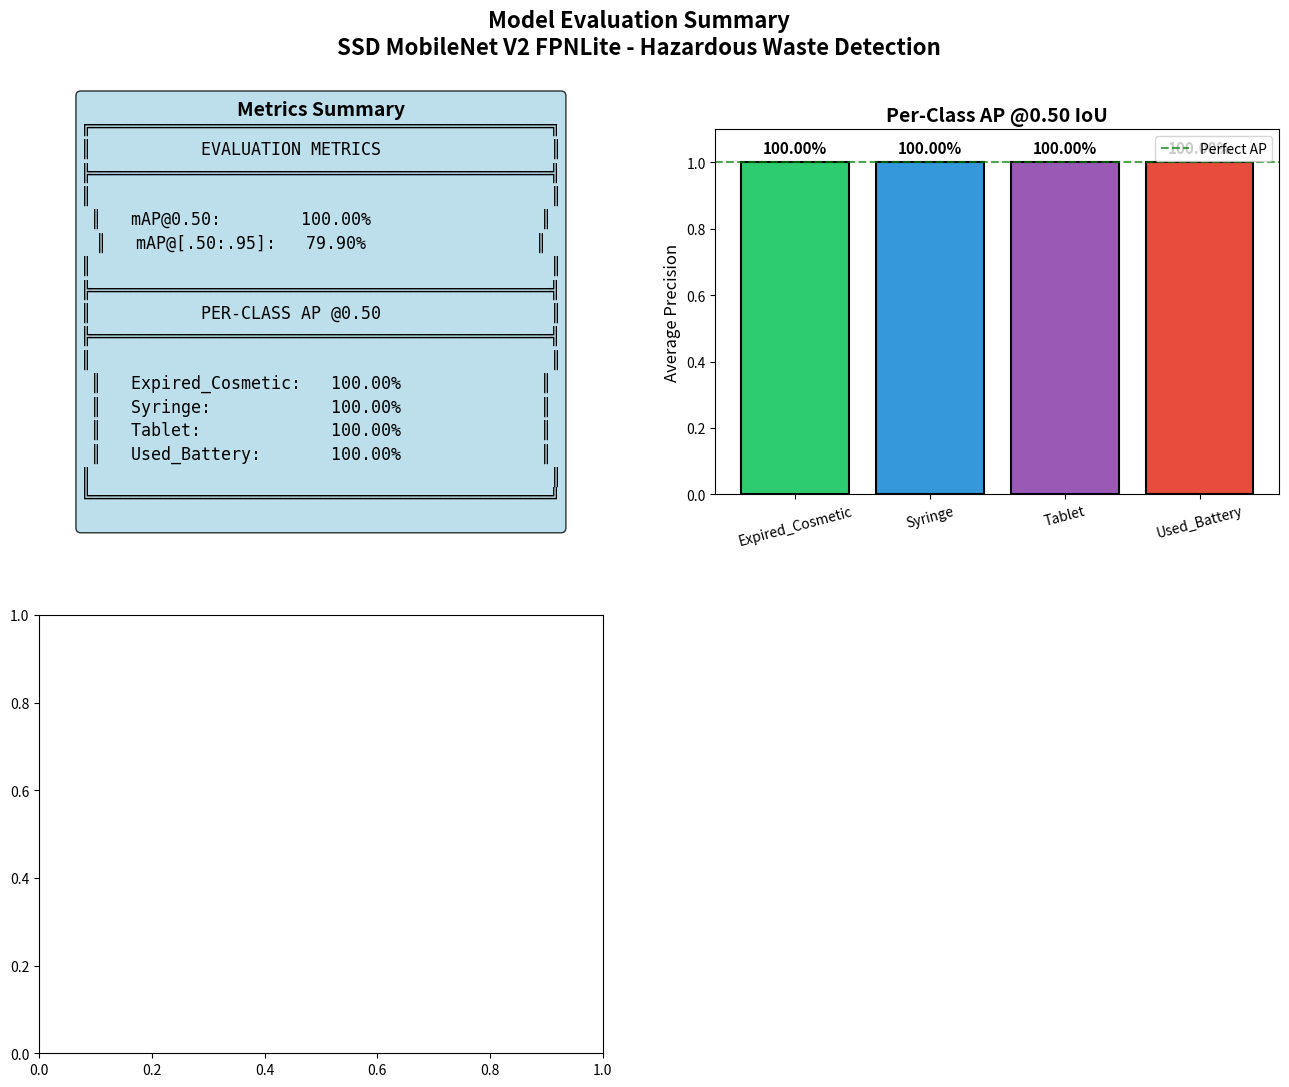

Reproduce this figure in Python. (Note: this script raises an exception after producing the figure.)
"""
Generate a combined evaluation summary image
"""

import matplotlib.pyplot as plt
import matplotlib.image as mpimg
import numpy as np
from matplotlib.gridspec import GridSpec

# Paths
OUTPUT_DIR = r"C:\Users\<user>\Desktop\Fall_2025\Robotic_submission\training\eval"
PR_CURVES_PATH = f"{OUTPUT_DIR}/pr_curves.png"
CONFUSION_MATRIX_PATH = f"{OUTPUT_DIR}/confusion_matrix.png"
SUMMARY_PATH = f"{OUTPUT_DIR}/evaluation_summary.png"

# Metrics data
metrics = {
    "mAP@0.50": 1.0000,
    "mAP@[.50:.95]": 0.7990,
}

per_class_ap = {
    "Expired_Cosmetic": 1.0000,
    "Syringe": 1.0000,
    "Tablet": 1.0000,
    "Used_Battery": 1.0000,
}

# Create figure
fig = plt.figure(figsize=(16, 12))
gs = GridSpec(2, 2, figure=fig, height_ratios=[1, 1.2], hspace=0.3, wspace=0.2)

# Title
fig.suptitle('Model Evaluation Summary\nSSD MobileNet V2 FPNLite - Hazardous Waste Detection',
             fontsize=16, fontweight='bold', y=0.98)

# 1. Metrics Summary (top left)
ax1 = fig.add_subplot(gs[0, 0])
ax1.axis('off')

# Create metrics table
metrics_text = """
╔══════════════════════════════════════════════╗
║           EVALUATION METRICS                 ║
╠══════════════════════════════════════════════╣
║                                              ║
║   mAP@0.50:        {:.2%}                 ║
║   mAP@[.50:.95]:   {:.2%}                 ║
║                                              ║
╠══════════════════════════════════════════════╣
║           PER-CLASS AP @0.50                 ║
╠══════════════════════════════════════════════╣
║                                              ║
║   Expired_Cosmetic:   {:.2%}              ║
║   Syringe:            {:.2%}              ║
║   Tablet:             {:.2%}              ║
║   Used_Battery:       {:.2%}              ║
║                                              ║
╚══════════════════════════════════════════════╝
""".format(
    metrics["mAP@0.50"],
    metrics["mAP@[.50:.95]"],
    per_class_ap["Expired_Cosmetic"],
    per_class_ap["Syringe"],
    per_class_ap["Tablet"],
    per_class_ap["Used_Battery"],
)

ax1.text(0.5, 0.5, metrics_text, transform=ax1.transAxes, fontsize=12,
         verticalalignment='center', horizontalalignment='center',
         fontfamily='monospace', bbox=dict(boxstyle='round', facecolor='lightblue', alpha=0.8))
ax1.set_title('Metrics Summary', fontsize=14, fontweight='bold', pad=10)

# 2. Bar chart for per-class AP (top right)
ax2 = fig.add_subplot(gs[0, 1])
classes = list(per_class_ap.keys())
ap_values = list(per_class_ap.values())
colors = ['#2ecc71', '#3498db', '#9b59b6', '#e74c3c']

bars = ax2.bar(classes, ap_values, color=colors, edgecolor='black', linewidth=1.5)
ax2.set_ylim(0, 1.1)
ax2.set_ylabel('Average Precision', fontsize=12)
ax2.set_title('Per-Class AP @0.50 IoU', fontsize=14, fontweight='bold')
ax2.axhline(y=1.0, color='green', linestyle='--', alpha=0.7, label='Perfect AP')

# Add value labels on bars
for bar, val in zip(bars, ap_values):
    ax2.text(bar.get_x() + bar.get_width()/2, bar.get_height() + 0.02,
             f'{val:.2%}', ha='center', va='bottom', fontsize=11, fontweight='bold')

ax2.tick_params(axis='x', rotation=15)
ax2.legend()

# 3. PR Curves (bottom left)
ax3 = fig.add_subplot(gs[1, 0])
pr_img = mpimg.imread(PR_CURVES_PATH)
ax3.imshow(pr_img)
ax3.axis('off')
ax3.set_title('Precision-Recall Curves', fontsize=14, fontweight='bold', pad=10)

# 4. Confusion Matrix (bottom right)
ax4 = fig.add_subplot(gs[1, 1])
cm_img = mpimg.imread(CONFUSION_MATRIX_PATH)
ax4.imshow(cm_img)
ax4.axis('off')
ax4.set_title('Confusion Matrix', fontsize=14, fontweight='bold', pad=10)

# Add footer
fig.text(0.5, 0.01, 'Test Dataset: 48 images | 4 Classes | IoU Threshold: 0.5',
         ha='center', fontsize=10, style='italic', color='gray')

plt.tight_layout(rect=[0, 0.02, 1, 0.96])
plt.savefig(SUMMARY_PATH, dpi=150, bbox_inches='tight', facecolor='white')
plt.close()

print(f"Evaluation summary saved to: {SUMMARY_PATH}")
